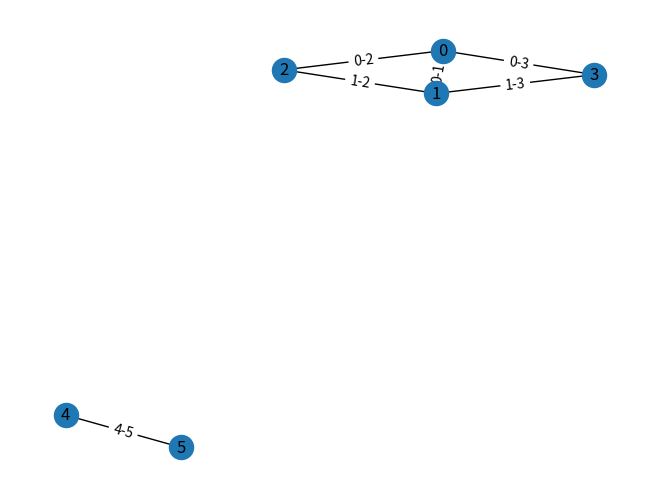
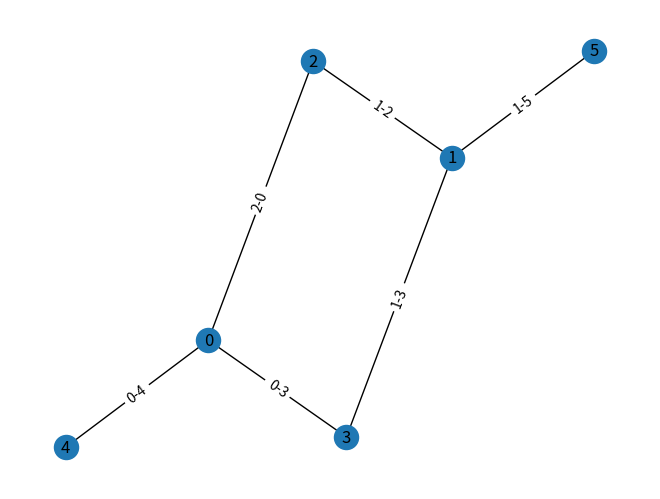
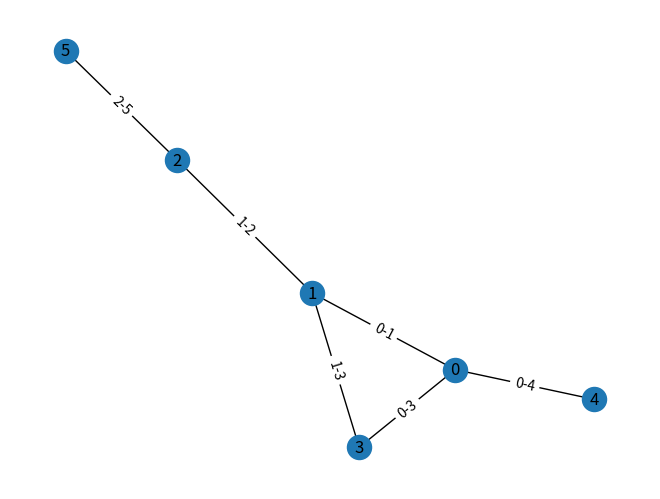
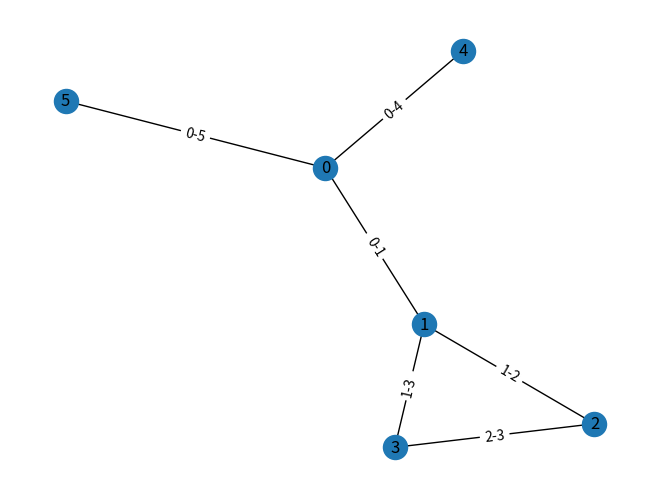
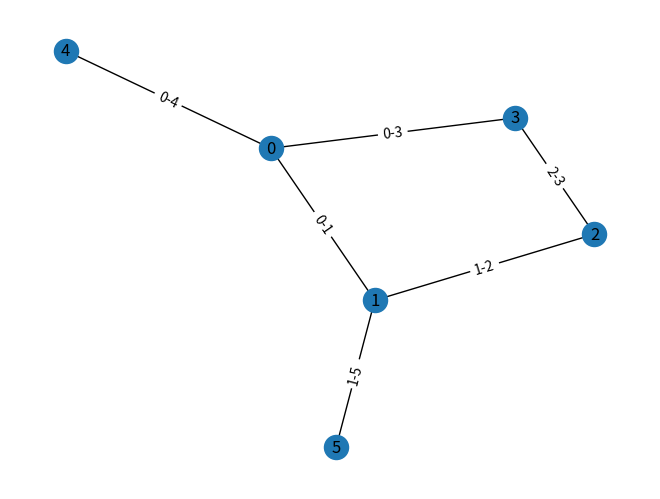

Python code for these plots, in order:
import copy

import networkx as nx
import matplotlib.pyplot as plt


def havel_hakimi_algorithm(sequence):
    sequence.sort(reverse=True)
    indexing_sequence = [[i, sequence[i]] for i in range(len(sequence))]
    edges = []
    first_elem = indexing_sequence[0][1]
    while first_elem > 0:
        if first_elem > len(indexing_sequence):
            return None
        if sum(sequence) % 2 != 0:
            return None
        if not is_graphical(sequence):
            return None
        k = first_elem
        for i in range(0, k):
            target = indexing_sequence[i + 1][0]
            source = indexing_sequence[0][0]
            edges.append((source, target))
            indexing_sequence[0][1] -= 1
            indexing_sequence[i + 1][1] -= 1
        indexing_sequence = indexing_sequence[1:]
        indexing_sequence.sort(key=lambda pair: pair[1], reverse=True)
        first_elem = indexing_sequence[0][1]

    return edges

def is_graphical(seq):
    for k in range(1, len(seq) - 1):
        s = sum(seq[:k])
        sum_of_min = sum([min(i, seq[i]) for i in range(k + 1, len(seq))])
        if s > k * (k - 1) + sum_of_min:
            return False
    return True


def construct_graphs(edges):
    g_nx = nx.Graph()
    g_nx.add_edges_from(edges)
    graphs = [g_nx]
    list_edges = get_list_edges(edges)
    stack = [list_edges]
    while stack:
        g = stack.pop()
        nodes = g.keys()
        for key in nodes:
            targets = g[key]
            if len(targets) == len(nodes) - 1:
                continue
            free_nodes = set(nodes).difference(set(targets).union({key}))
            for target in g[key]:
                for free_n in free_nodes:
                    new_targets = set(g[free_n]).difference(targets)
                    for n_target in new_targets:
                        if target in g[n_target]:
                            continue
                        new_g = try_switch_edges(key, target, free_n, n_target, g)
                        g2 = nx.Graph()
                        ed = get_edges(new_g)
                        g2.add_edges_from(ed)

                        for gr in graphs:
                            if nx.is_isomorphic(gr, g2):
                                break
                        else:
                            graphs.append(g2)
                            stack.append(new_g)

    return graphs


def try_switch_edges(x, y, u, v, list_edges) -> dict[int, list]:
    list_copy = copy.deepcopy(list_edges)
    list_copy[x].remove(y)
    list_copy[x].append(u)

    list_copy[y].remove(x)
    list_copy[y].append(v)

    list_copy[u].remove(v)
    list_copy[u].append(x)

    list_copy[v].remove(u)
    list_copy[v].append(y)
    return list_copy


def get_list_edges(g: list[(int, int)]) -> dict[int, list]:
    list_edges = dict()
    for u, v in g:
        if u in list_edges:
            list_edges[u].append(v)
        else:
            list_edges[u] = [v]
        if v in list_edges:
            list_edges[v].append(u)
        else:
            list_edges[v] = [u]
    return list_edges


def get_edges(g: dict[int, list]) -> list[(int, int)]:
    s = set()
    for key in g.keys():
        for t in g[key]:
            if (key, t) not in s and (t, key) not in s:
                s.add((key, t))
    return list(s)


def draw(g):
    pos = nx.spring_layout(g)
    nx.draw(g, pos, with_labels=True)
    edge_labels = {(u, v): f"{u}-{v}" for u, v in g.edges()}
    nx.draw_networkx_edge_labels(g, pos, edge_labels=edge_labels)
    plt.show()


edges = havel_hakimi_algorithm([3, 3, 2, 2, 1, 1])
print(edges)
if edges:
    graphs = construct_graphs(edges)
    for g in graphs:
        draw(g)
